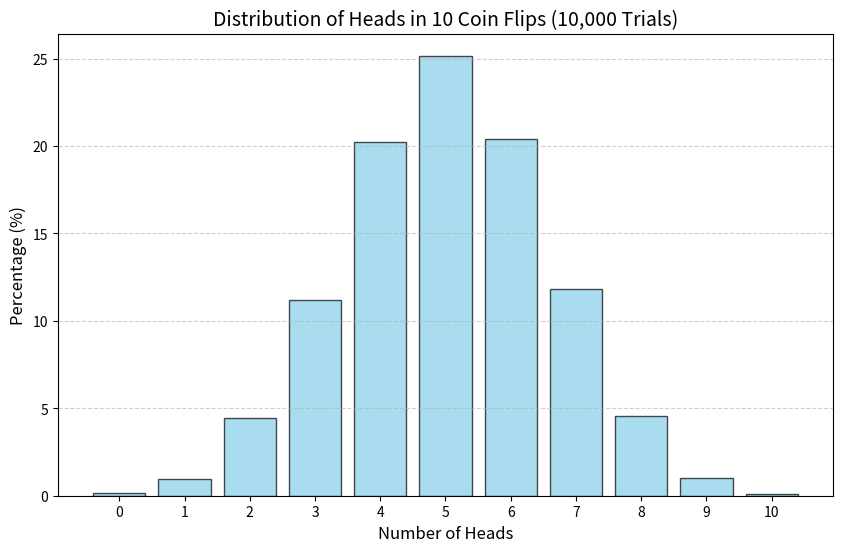

Source code (Python):
import random
import matplotlib.pyplot as plt


def flip_coin(trials: int = 10000, flips_per_trial: int = 10) -> dict:
    """
    Conducts 10,000 cases of flipping a coin 10 times.
    Returns a dictionary of percentages for each outcome (0-10 heads).
    """
    counts = {i: 0 for i in range(flips_per_trial + 1)}

    for _ in range(trials):
        heads = sum(random.choice([0, 1]) for _ in range(flips_per_trial))
        counts[heads] += 1

    # Convert counts to percentages
    percentages = {k: (v / trials) * 100 for k, v in counts.items()}
    return percentages


def draw_gaussian_distribution_graph(data: dict) -> None:
    """
    Draws a bar graph showing the distribution of heads.
    """
    x_values = list(data.keys())
    y_values = list(data.values())

    plt.figure(figsize=(10, 6))
    plt.bar(x_values, y_values, color="skyblue", edgecolor="black", alpha=0.7)

    # Adding titles and labels
    plt.title(
        "Distribution of Heads in 10 Coin Flips (10,000 Trials)",
        fontsize=14
    )
    plt.xlabel("Number of Heads", fontsize=12)
    plt.ylabel("Percentage (%)", fontsize=12)

    # Ensure all numbers 0-10 show up on the x-axis
    plt.xticks(range(11))

    # Display the graph
    plt.grid(axis="y", linestyle="--", alpha=0.6)
    plt.show()


if __name__ == "__main__":
    results = flip_coin()
    print(results)
    draw_gaussian_distribution_graph(results)
